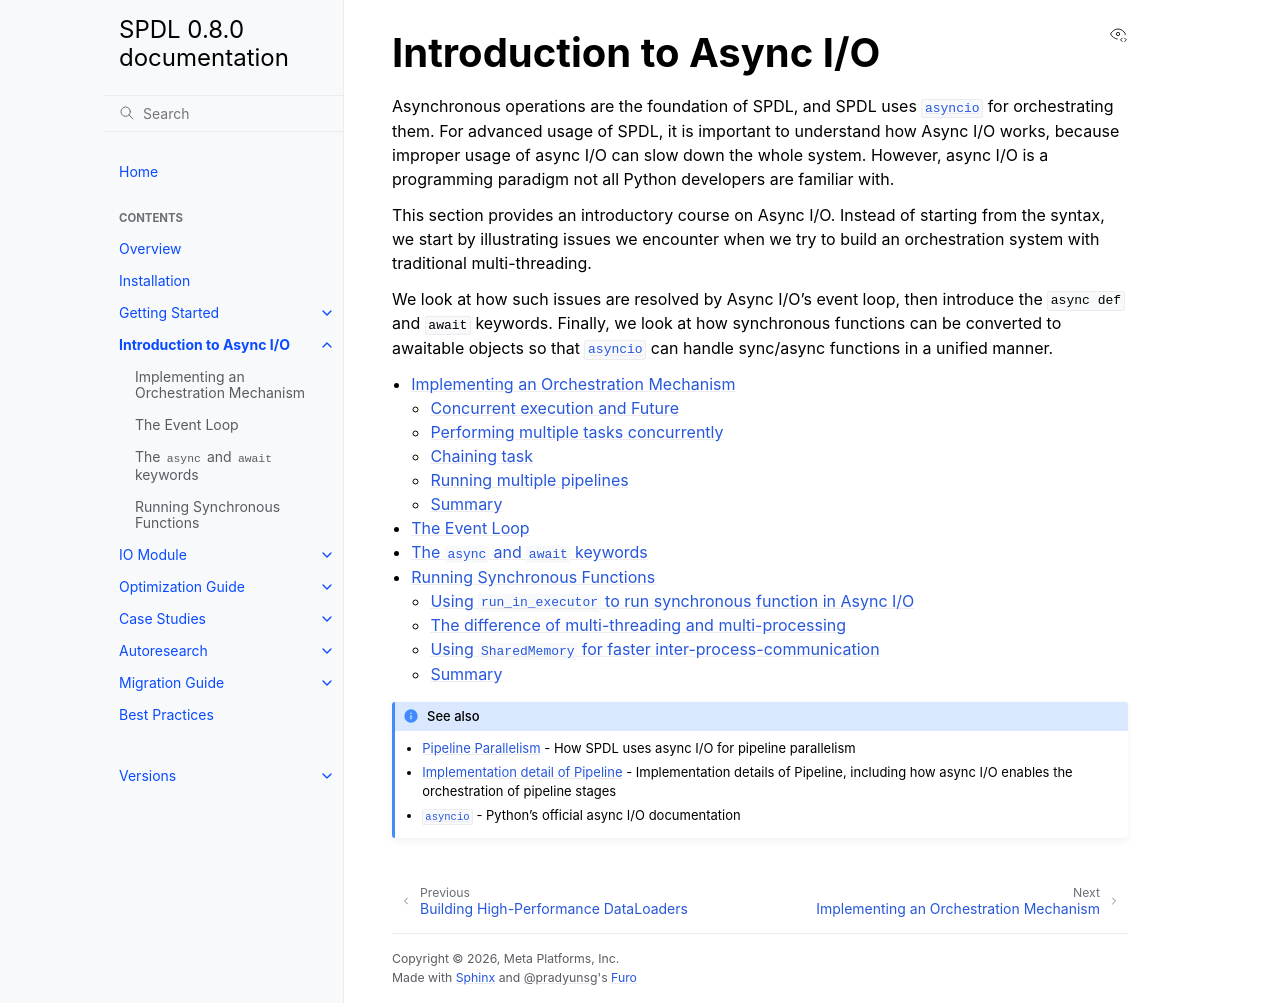

repository: facebookresearch/spdl · page: 0.8.0/async/index.html · generator: sphinx

.. _intro-async:

Introduction to Async I/O
=========================

Asynchronous operations are the foundation of SPDL,
and SPDL uses :py:mod:`asyncio` for orchestrating them.
For advanced usage of SPDL, it is important to understand
how Async I/O works, because improper usage of
async I/O can slow down the whole system.
However, async I/O is a programming paradigm not all Python
developers are familiar with.

This section provides an introductory course on Async I/O.
Instead of starting from the syntax, we start by illustrating issues
we encounter when we try to build an orchestration system
with traditional multi-threading.

We look at how such issues are resolved by Async I/O's event loop,
then introduce the ``async def`` and ``await`` keywords.
Finally, we look at how synchronous functions can be
converted to awaitable objects so that :py:mod:`asyncio` can handle
sync/async functions in a unified manner.

.. toctree::

   problem
   event_loop
   unit
   sync

.. seealso::

   - :ref:`pipeline-parallelism` - How SPDL uses async I/O for pipeline parallelism
   - :doc:`../notes/pipeline_impl` - Implementation details of Pipeline, including how async I/O enables the orchestration of pipeline stages
   - :py:mod:`asyncio` - Python's official async I/O documentation
